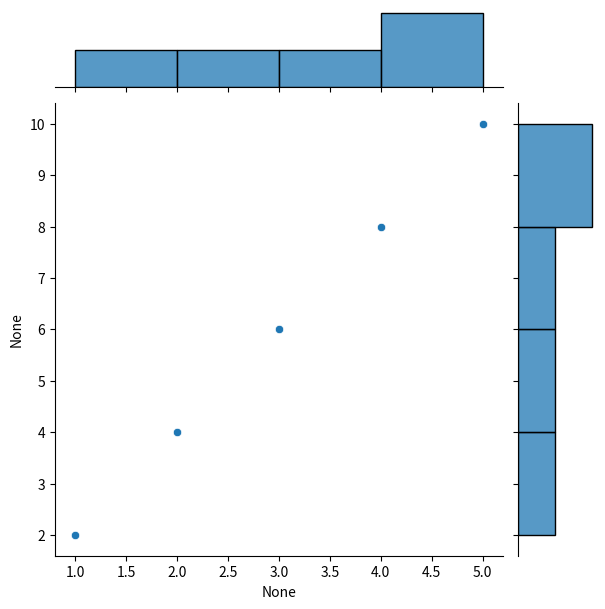

This chart was generated by the following Python code:
"""
010. Creating joint plots to visualize the joint distribution between two variables along with their marginal distributions.

"""

import seaborn as sns
import matplotlib.pyplot as plt

# Sample data
x = [1, 2, 3, 4, 5]
y = [2, 4, 6, 8, 10]

# Create a joint plot
sns.jointplot(x=x, y=y, kind='scatter')

# Show plot
plt.show()


